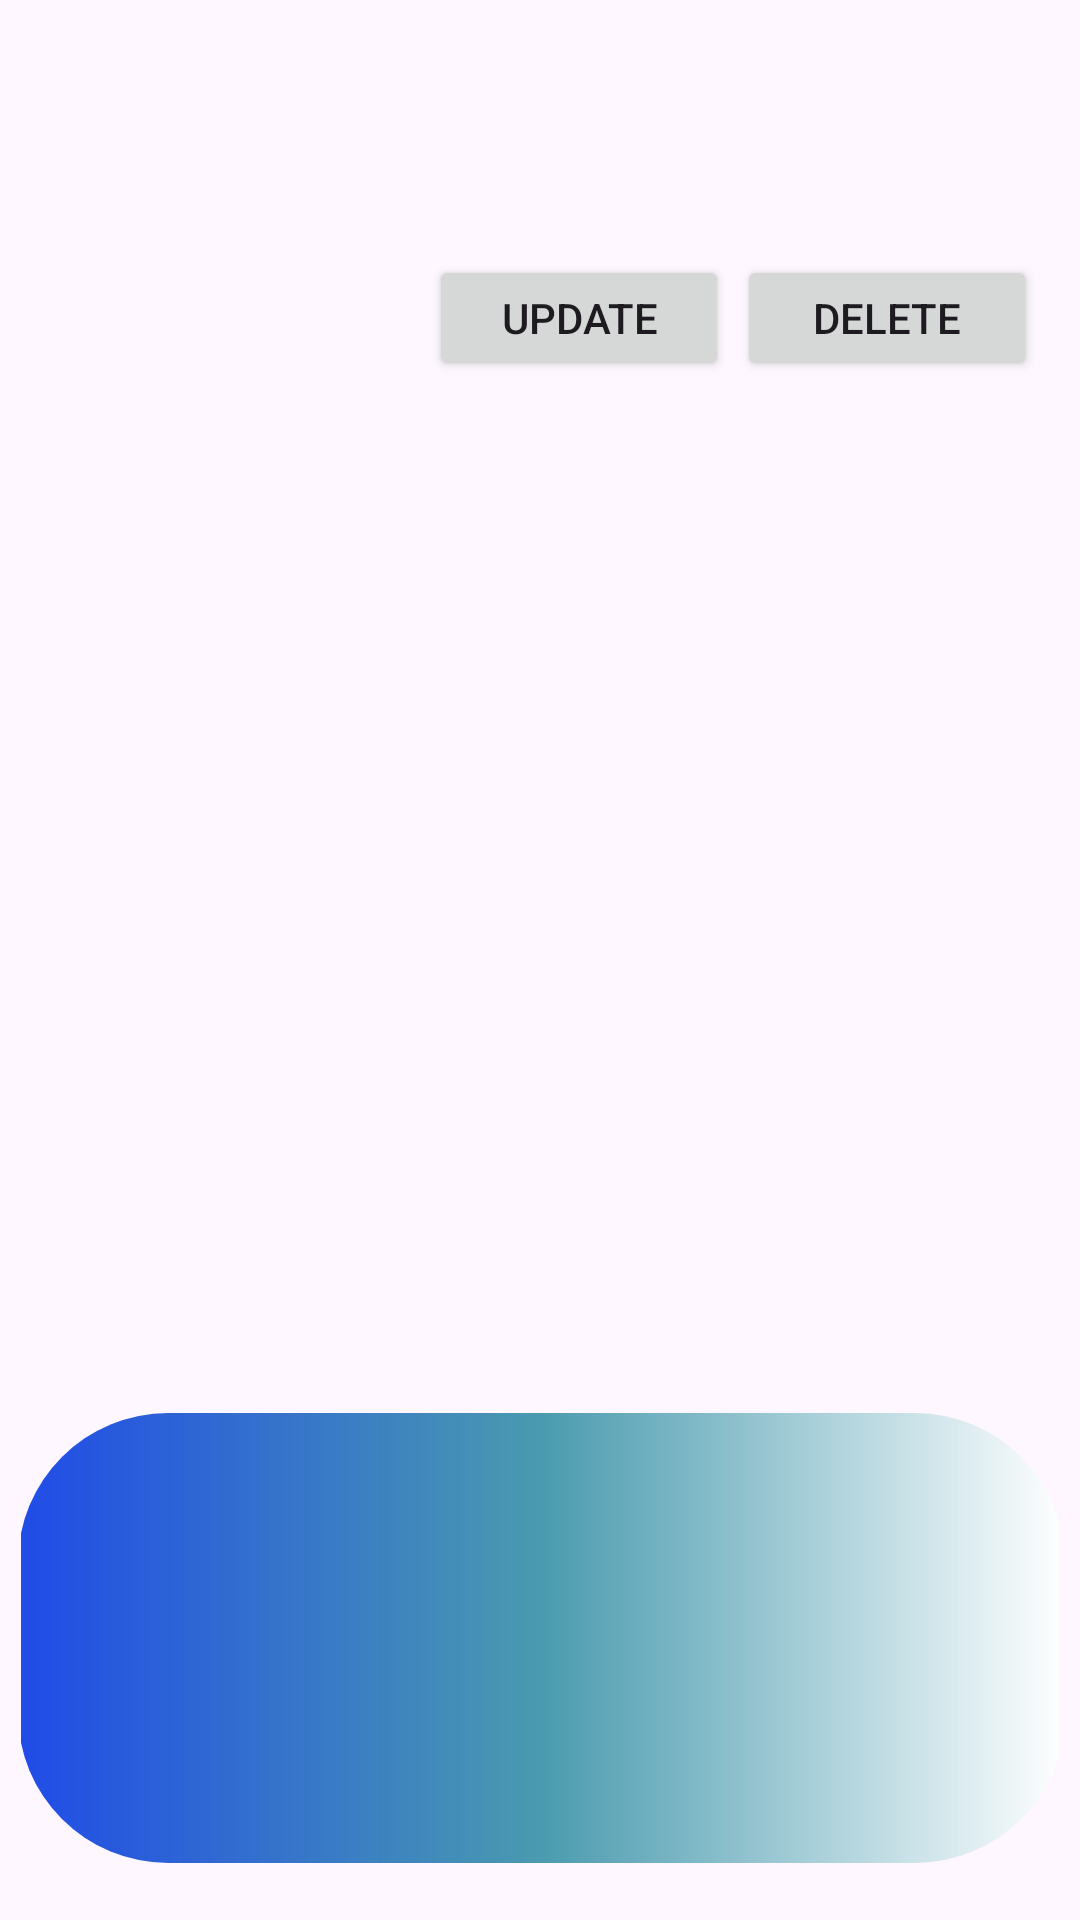

Here is an Android app screen rendered from its layout file. Give the layout XML and the strings, colors and styles it references.
<!-- AndroidManifest.xml: application theme Theme.MyApplication -->
<!-- res/layout/activity_note_adapter1.xml -->
<androidx.constraintlayout.widget.ConstraintLayout xmlns:android="http://schemas.android.com/apk/res/android"
    xmlns:app="http://schemas.android.com/apk/res-auto"
    xmlns:tools="http://schemas.android.com/tools"
    android:layout_width="match_parent"
    android:layout_height="wrap_content"
    android:padding="7dp">

    <ImageView
        android:id="@+id/imageView6"
        android:layout_width="349dp"
        android:layout_height="150dp"
        android:layout_marginBottom="12dp"
        app:layout_constraintBottom_toBottomOf="parent"
        app:layout_constraintEnd_toEndOf="parent"
        app:layout_constraintHorizontal_bias="0.489"
        app:layout_constraintStart_toStartOf="parent"
        app:srcCompat="@drawable/button_bg" />

    <TextView
        android:id="@+id/textViewNoteTitle"
        android:layout_width="wrap_content"
        android:layout_height="wrap_content"
        android:layout_marginStart="60dp"
        android:layout_marginTop="16dp"
        android:textColor="@color/black"
        android:textSize="18sp"
        android:textStyle="bold"
        app:layout_constraintStart_toStartOf="parent"
        app:layout_constraintTop_toTopOf="parent"
        tools:text="Note Title" />

    <TextView
        android:id="@+id/textViewNoteDescription"
        android:layout_width="wrap_content"
        android:layout_height="wrap_content"
        android:layout_marginStart="60dp"
        android:textColor="@color/black"
        android:textSize="16sp"
        app:layout_constraintStart_toStartOf="parent"
        app:layout_constraintTop_toBottomOf="@+id/textViewNoteTitle"
        tools:text="Note Description" />

    <Button
        android:id="@+id/buttonUpdate"
        android:layout_width="100dp"
        android:layout_height="42dp"
        android:layout_marginStart="136dp"
        android:layout_marginTop="16dp"
        android:text="Update"
        app:layout_constraintStart_toStartOf="parent"
        app:layout_constraintTop_toBottomOf="@id/textViewNoteDescription" />

    <Button
        android:id="@+id/buttonDelete"
        android:layout_width="100dp"
        android:layout_height="42dp"
        android:layout_marginTop="16dp"
        android:layout_marginEnd="8dp"
        android:text="delete"
        app:layout_constraintBottom_toBottomOf="parent"
        app:layout_constraintEnd_toEndOf="@+id/imageView6"
        app:layout_constraintHorizontal_bias="0.758"
        app:layout_constraintStart_toEndOf="@+id/buttonUpdate"
        app:layout_constraintTop_toBottomOf="@id/textViewNoteDescription"
        app:layout_constraintVertical_bias="0.0" />
</androidx.constraintlayout.widget.ConstraintLayout>
<!-- resources referenced by this layout -->
<resources>
  <color name="black">#FF000000</color>
  <!-- drawable button_bg (drawable) -->
  <?xml version="1.0" encoding="utf-8"?>
  <shape xmlns:android="http://schemas.android.com/apk/res/android"
      android:shape="rectangle">
      <corners
          android:radius="50dp"
      />
      <gradient
          android:startColor="#204BE7"
          android:centerColor="#4A9BAF"
          android:endColor="#FFFFFF" />
  </shape>
  <style name="Theme.MyApplication" parent="Base.Theme.MyApplication" />
  <style name="Base.Theme.MyApplication" parent="Theme.Material3.DayNight.NoActionBar">
          
          <item name="colorPrimary">#488CF4</item>
  
  
  
      </style>
</resources>
